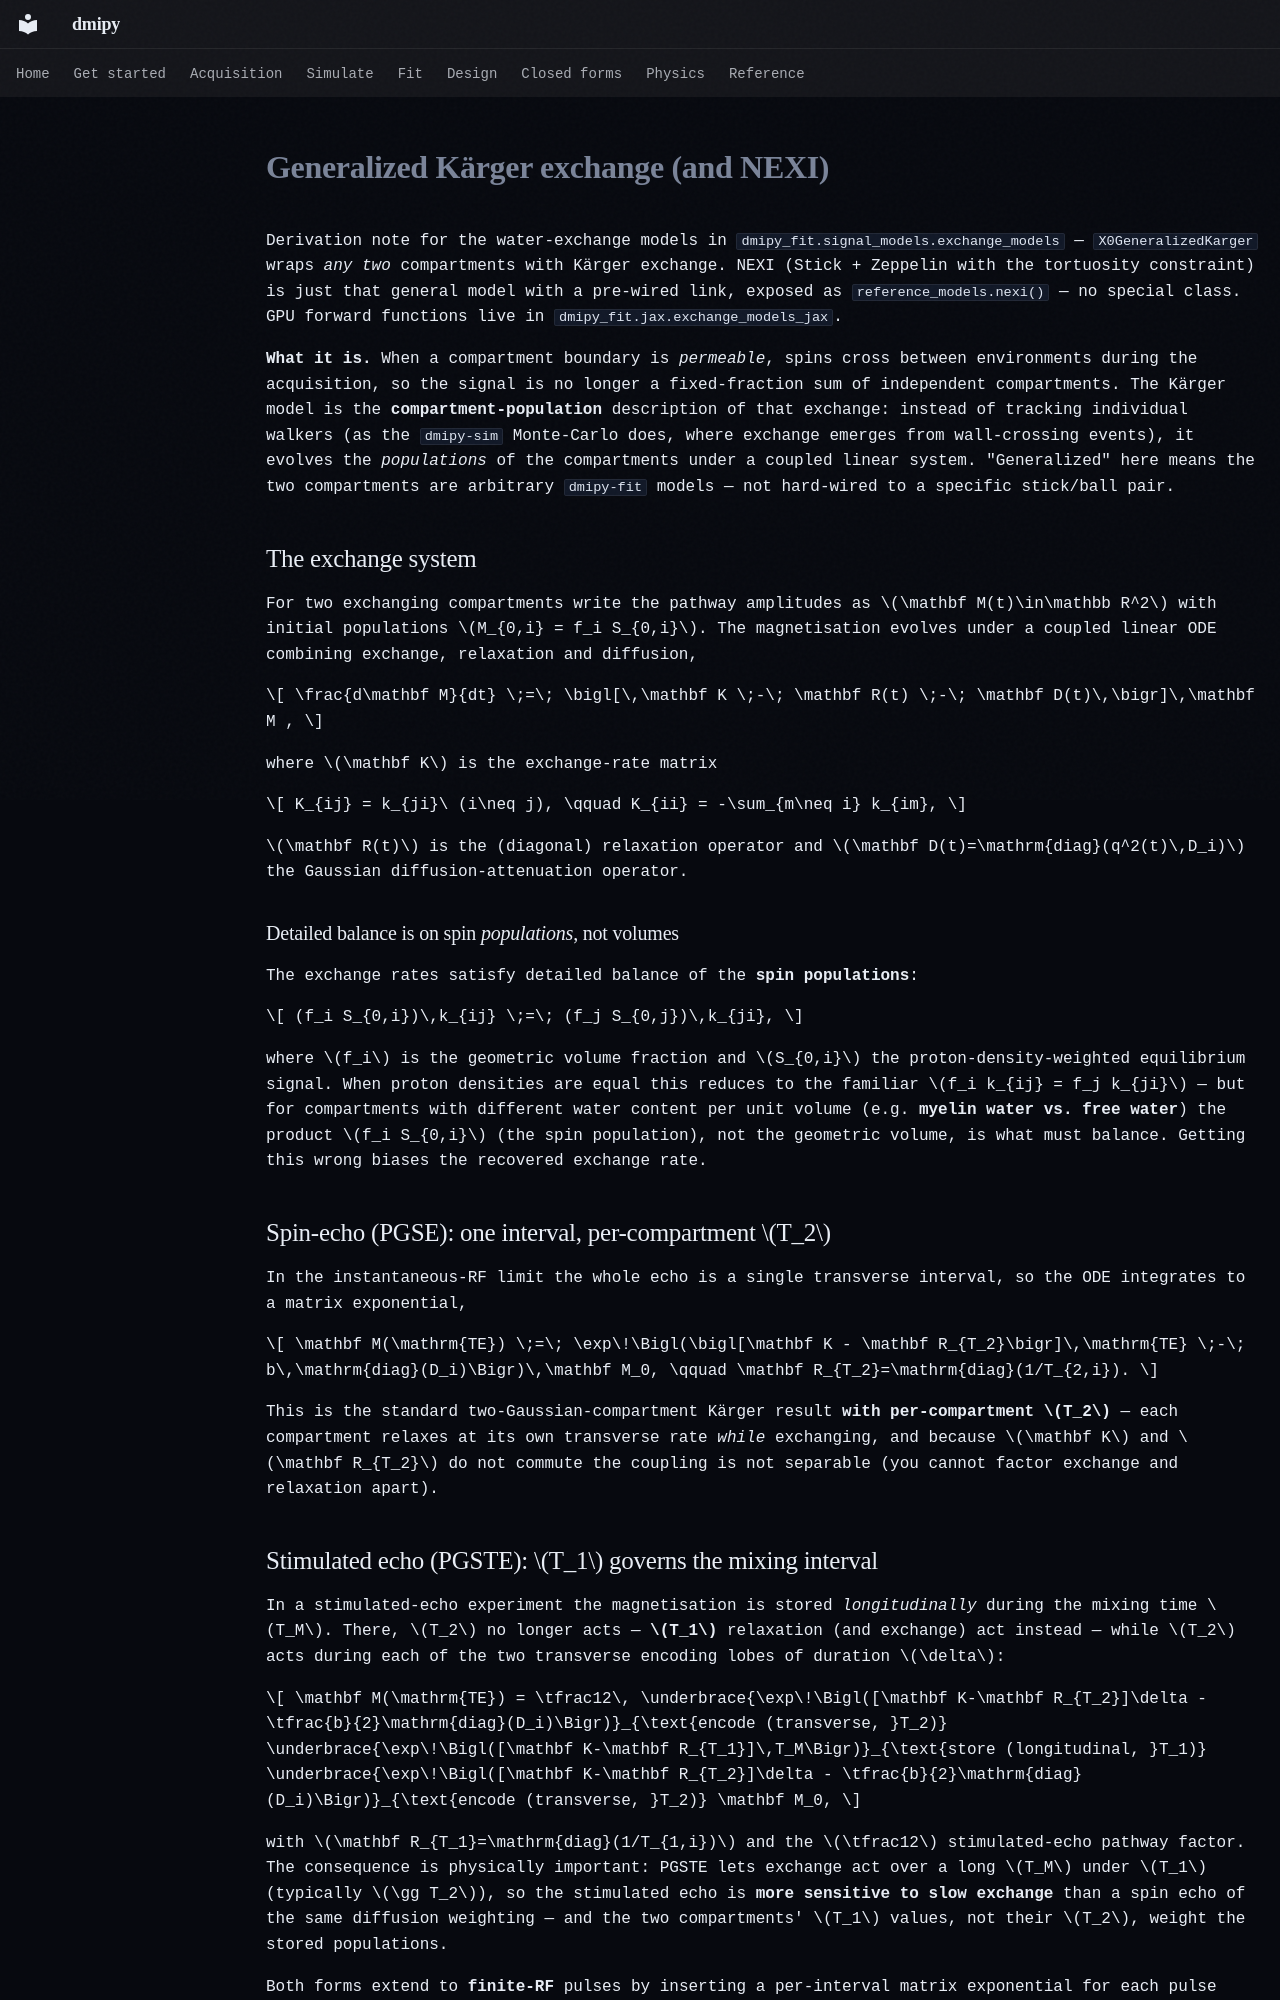

repository: dmrai-lab/dmipy · page: derivations/karger_exchange/index.html · generator: mkdocs

# Generalized Kärger exchange (and NEXI)

Derivation note for the water-exchange models in
`dmipy_fit.signal_models.exchange_models` — `X0GeneralizedKarger` wraps *any two*
compartments with Kärger exchange. NEXI (Stick + Zeppelin with the tortuosity constraint) is
just that general model with a pre-wired link, exposed as `reference_models.nexi()` — no
special class. GPU forward functions live in `dmipy_fit.jax.exchange_models_jax`.

**What it is.** When a compartment boundary is *permeable*, spins cross between
environments during the acquisition, so the signal is no longer a fixed-fraction sum of
independent compartments. The Kärger model is the **compartment-population** description of
that exchange: instead of tracking individual walkers (as the `dmipy-sim` Monte-Carlo does,
where exchange emerges from wall-crossing events), it evolves the *populations* of the
compartments under a coupled linear system. "Generalized" here means the two compartments are
arbitrary `dmipy-fit` models — not hard-wired to a specific stick/ball pair.

## The exchange system

For two exchanging compartments write the pathway amplitudes as $\mathbf M(t)\in\mathbb R^2$
with initial populations $M_{0,i} = f_i S_{0,i}$. The magnetisation evolves under a coupled
linear ODE combining exchange, relaxation and diffusion,

$$
\frac{d\mathbf M}{dt} \;=\; \bigl[\,\mathbf K \;-\; \mathbf R(t) \;-\; \mathbf D(t)\,\bigr]\,\mathbf M ,
$$

where $\mathbf K$ is the exchange-rate matrix

$$
K_{ij} = k_{ji}\ (i\neq j), \qquad K_{ii} = -\sum_{m\neq i} k_{im},
$$

$\mathbf R(t)$ is the (diagonal) relaxation operator and $\mathbf D(t)=\mathrm{diag}(q^2(t)\,D_i)$
the Gaussian diffusion-attenuation operator.

### Detailed balance is on spin *populations*, not volumes

The exchange rates satisfy detailed balance of the **spin populations**:

$$
(f_i S_{0,i})\,k_{ij} \;=\; (f_j S_{0,j})\,k_{ji},
$$

where $f_i$ is the geometric volume fraction and $S_{0,i}$ the proton-density-weighted
equilibrium signal. When proton densities are equal this reduces to the familiar
$f_i k_{ij} = f_j k_{ji}$ — but for compartments with different water content per unit volume
(e.g. **myelin water vs. free water**) the product $f_i S_{0,i}$ (the spin population), not the
geometric volume, is what must balance. Getting this wrong biases the recovered exchange rate.

## Spin-echo (PGSE): one interval, per-compartment $T_2$

In the instantaneous-RF limit the whole echo is a single transverse interval, so the ODE
integrates to a matrix exponential,

$$
\mathbf M(\mathrm{TE}) \;=\; \exp\!\Bigl(\bigl[\mathbf K - \mathbf R_{T_2}\bigr]\,\mathrm{TE} \;-\; b\,\mathrm{diag}(D_i)\Bigr)\,\mathbf M_0,
\qquad \mathbf R_{T_2}=\mathrm{diag}(1/T_{2,i}).
$$

This is the standard two-Gaussian-compartment Kärger result **with per-compartment $T_2$** —
each compartment relaxes at its own transverse rate *while* exchanging, and because $\mathbf K$
and $\mathbf R_{T_2}$ do not commute the coupling is not separable (you cannot factor exchange
and relaxation apart).
